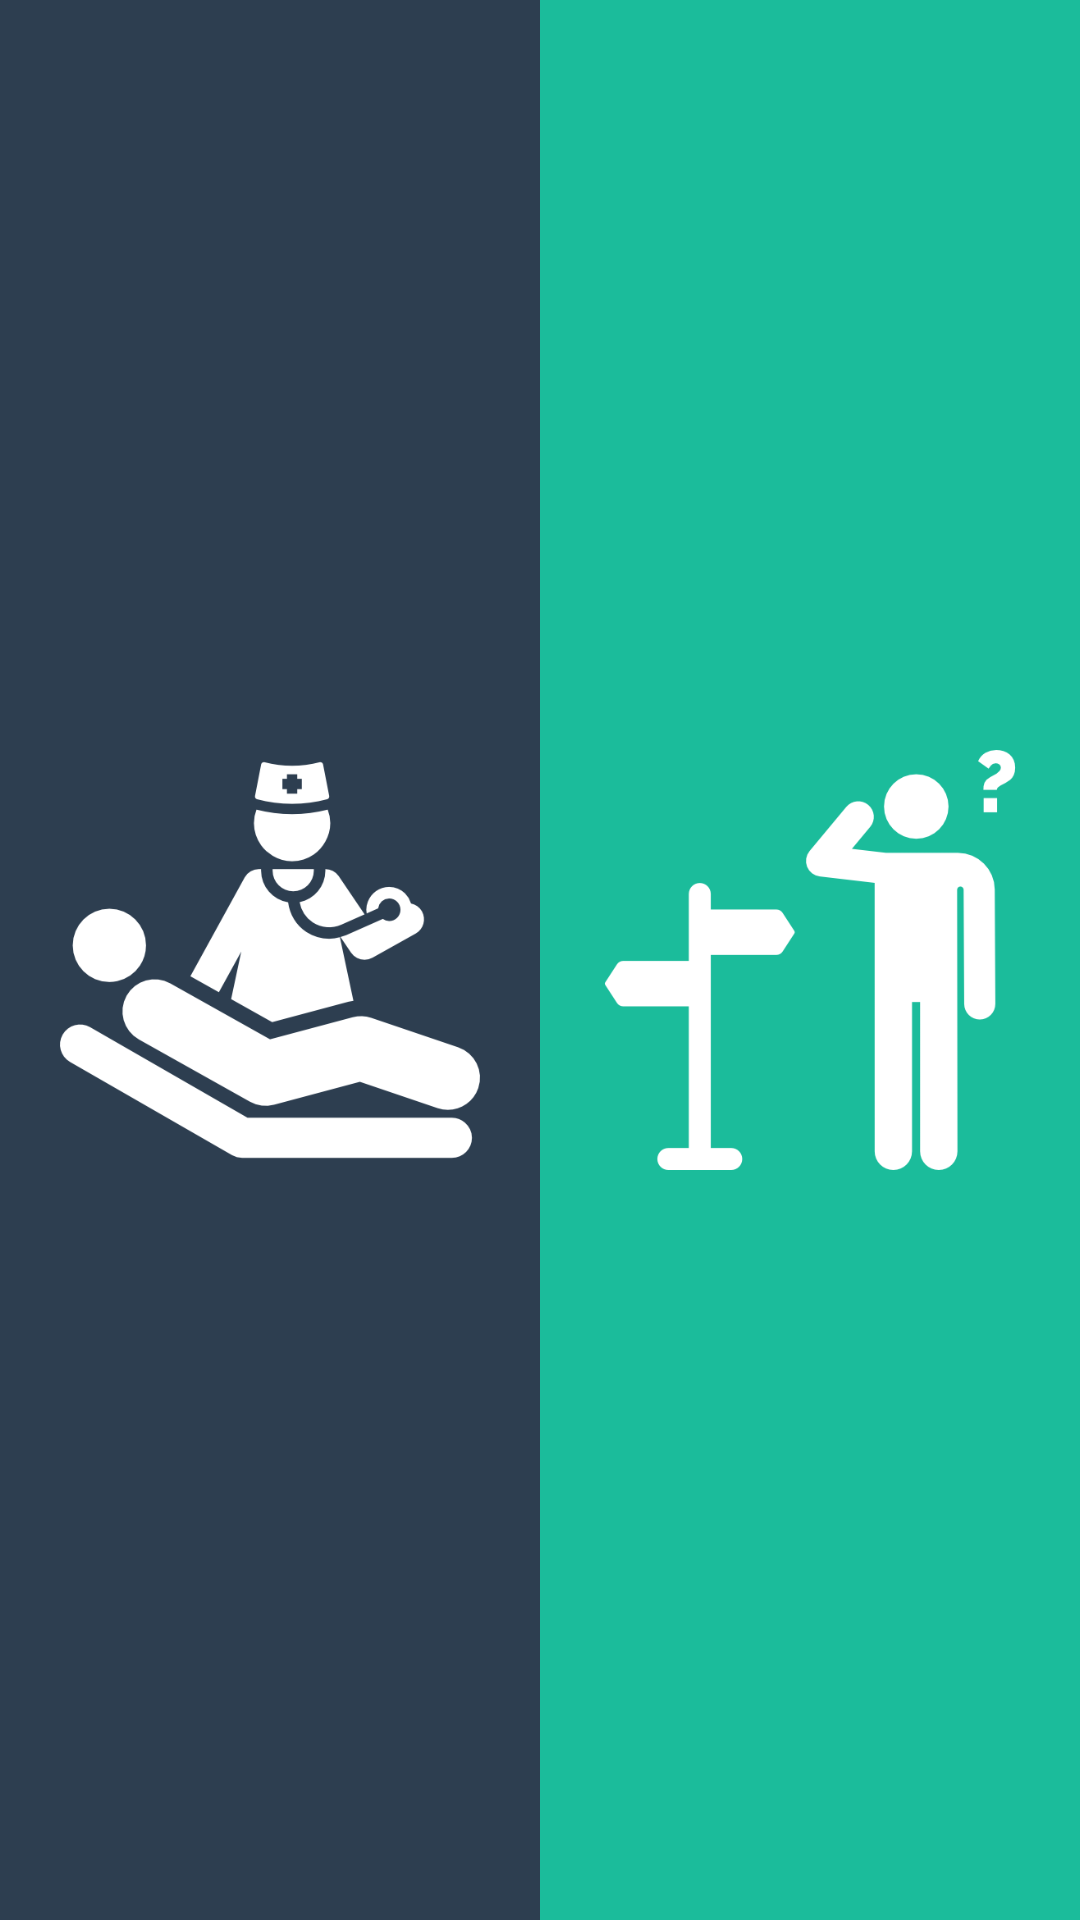

Android layout source for this screen:
<!-- AndroidManifest.xml: application theme AppTheme -->
<!-- res/layout/activity_main.xml -->
<?xml version="1.0" encoding="utf-8"?>
<LinearLayout xmlns:android="http://schemas.android.com/apk/res/android"
    android:layout_width="match_parent"
    android:layout_height="match_parent"
    android:orientation="vertical" >

    <LinearLayout
        android:layout_width="match_parent"
        android:layout_height="match_parent"
        android:layout_weight="1.0"

        android:orientation="horizontal" >

        <ImageButton
            android:id="@+id/buttonAmbulance"
            android:layout_width="match_parent"
            android:layout_height="match_parent"
            android:background="#2D3E50"
            android:layout_weight="1.0"
            android:text="Button"
            android:src="@mipmap/doctor"
            android:tint="@android:color/white"
            android:scaleType="fitCenter"
            android:padding="20dp"/>

        <ImageButton
            android:id="@+id/buttonLost"
            android:layout_width="match_parent"
            android:layout_height="match_parent"
            android:background="#1BBC9B"
            android:layout_weight="1.0"
            android:text="Button"
            android:src="@mipmap/lost"
            android:tint="@android:color/white"
            android:scaleType="fitCenter"
            android:padding="20dp"/>

    </LinearLayout>

</LinearLayout>
<!-- resources referenced by this layout -->
<resources>
  <!-- mipmap doctor: png bitmap (mipmap-hdpi, 14563 bytes) -->
  <!-- mipmap lost: png bitmap (mipmap-hdpi, 7358 bytes) -->
  <style name="AppTheme" parent="Theme.AppCompat.Light.NoActionBar">
          
          <item name="colorPrimary">@color/colorPrimary</item>
          <item name="colorPrimaryDark">@color/colorPrimaryDark</item>
          <item name="colorAccent">@color/colorRed</item>
      </style>
  <color name="colorPrimary">#1BBC9B</color>
  <color name="colorPrimaryDark">#2D3E50</color>
  <color name="colorRed">#D91445</color>
</resources>
